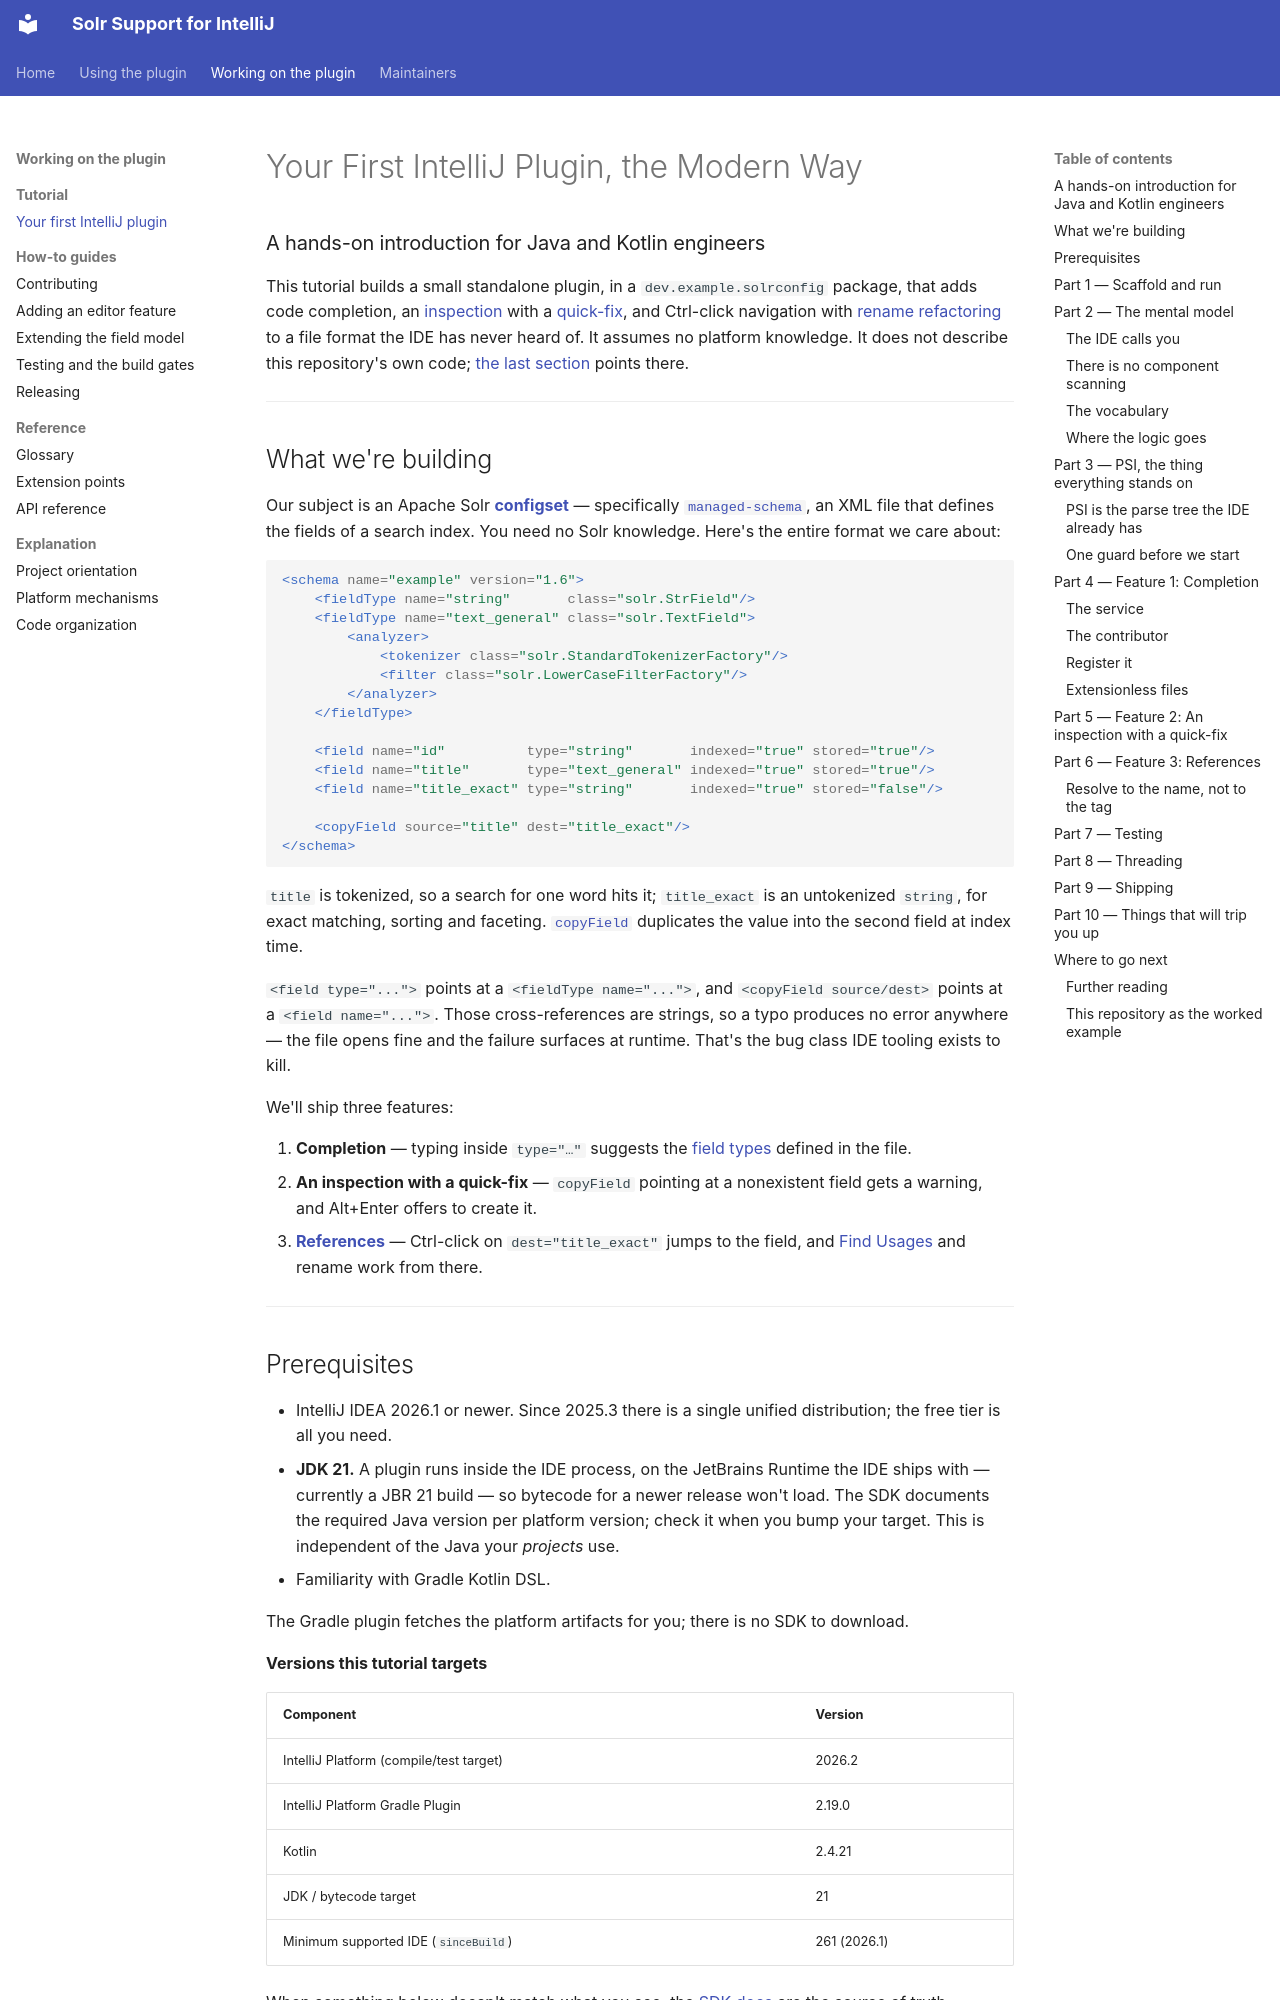

repository: adityamparikh/solr-intellij-plugin · page: modern-intellij-plugin-development/index.html · generator: mkdocs

# Your First IntelliJ Plugin, the Modern Way

### A hands-on introduction for Java and Kotlin engineers

This tutorial builds a small standalone plugin, in a `dev.example.solrconfig` package, that adds
code completion, an [inspection](glossary.md#inspection) with a [quick-fix](glossary.md#quick-fix),
and Ctrl-click navigation with [rename refactoring](glossary.md#rename-refactoring) to a file format
the IDE has never heard of. It assumes no platform knowledge. It does not describe this repository's
own code; [the last section](#this-repository-as-the-worked-example) points there.

---

## What we're building

Our subject is an Apache Solr **[configset](glossary.md#configset)** — specifically
[`managed-schema`](glossary.md#managed-schema), an XML file that defines the fields of a search
index. You need no Solr knowledge. Here's the entire format we care about:

```xml
<schema name="example" version="1.6">
    <fieldType name="string"       class="solr.StrField"/>
    <fieldType name="text_general" class="solr.TextField">
        <analyzer>
            <tokenizer class="solr.StandardTokenizerFactory"/>
            <filter class="solr.LowerCaseFilterFactory"/>
        </analyzer>
    </fieldType>

    <field name="id"          type="string"       indexed="true" stored="true"/>
    <field name="title"       type="text_general" indexed="true" stored="true"/>
    <field name="title_exact" type="string"       indexed="true" stored="false"/>

    <copyField source="title" dest="title_exact"/>
</schema>
```

`title` is tokenized, so a search for one word hits it; `title_exact` is an untokenized `string`,
for exact matching, sorting and faceting. [`copyField`](glossary.md#copyfield) duplicates the value
into the second field at index time.

`<field type="...">` points at a `<fieldType name="...">`, and `<copyField source/dest>` points at a
`<field name="...">`. Those cross-references are strings, so a typo produces no error anywhere — the
file opens fine and the failure surfaces at runtime. That's the bug class IDE tooling exists to kill.

We'll ship three features:

1. **Completion** — typing inside `type="…"` suggests the [field types](glossary.md#field-type) defined in the file.
2. **An inspection with a quick-fix** — `copyField` pointing at a nonexistent field gets a warning, and Alt+Enter offers to create it.
3. **[References](glossary.md#reference)** — Ctrl-click on `dest="title_exact"` jumps to the field, and [Find Usages](glossary.md#find-usages) and rename work from there.

---

## Prerequisites

- IntelliJ IDEA 2026.1 or newer. Since 2025.3 there is a single unified distribution; the free tier is all you need.
- **JDK 21.** A plugin runs inside the IDE process, on the JetBrains Runtime the IDE ships with — currently a JBR 21 build — so bytecode for a newer release won't load. The SDK documents the required Java version per platform version; check it when you bump your target. This is independent of the Java your *projects* use.
- Familiarity with Gradle Kotlin DSL.

The Gradle plugin fetches the platform artifacts for you; there is no SDK to download.

**Versions this tutorial targets**

| Component | Version |
|---|---|
| IntelliJ Platform (compile/test target) | 2026.2 |
| IntelliJ Platform Gradle Plugin | 2.19.0 |
| Kotlin | 2.4.21 |
| JDK / bytecode target | 21 |
| Minimum supported IDE (`sinceBuild`) | 261 (2026.1) |

When something below doesn't match what you see, the [SDK docs](https://plugins.jetbrains.com/docs/intellij/) are the source of truth.

---
